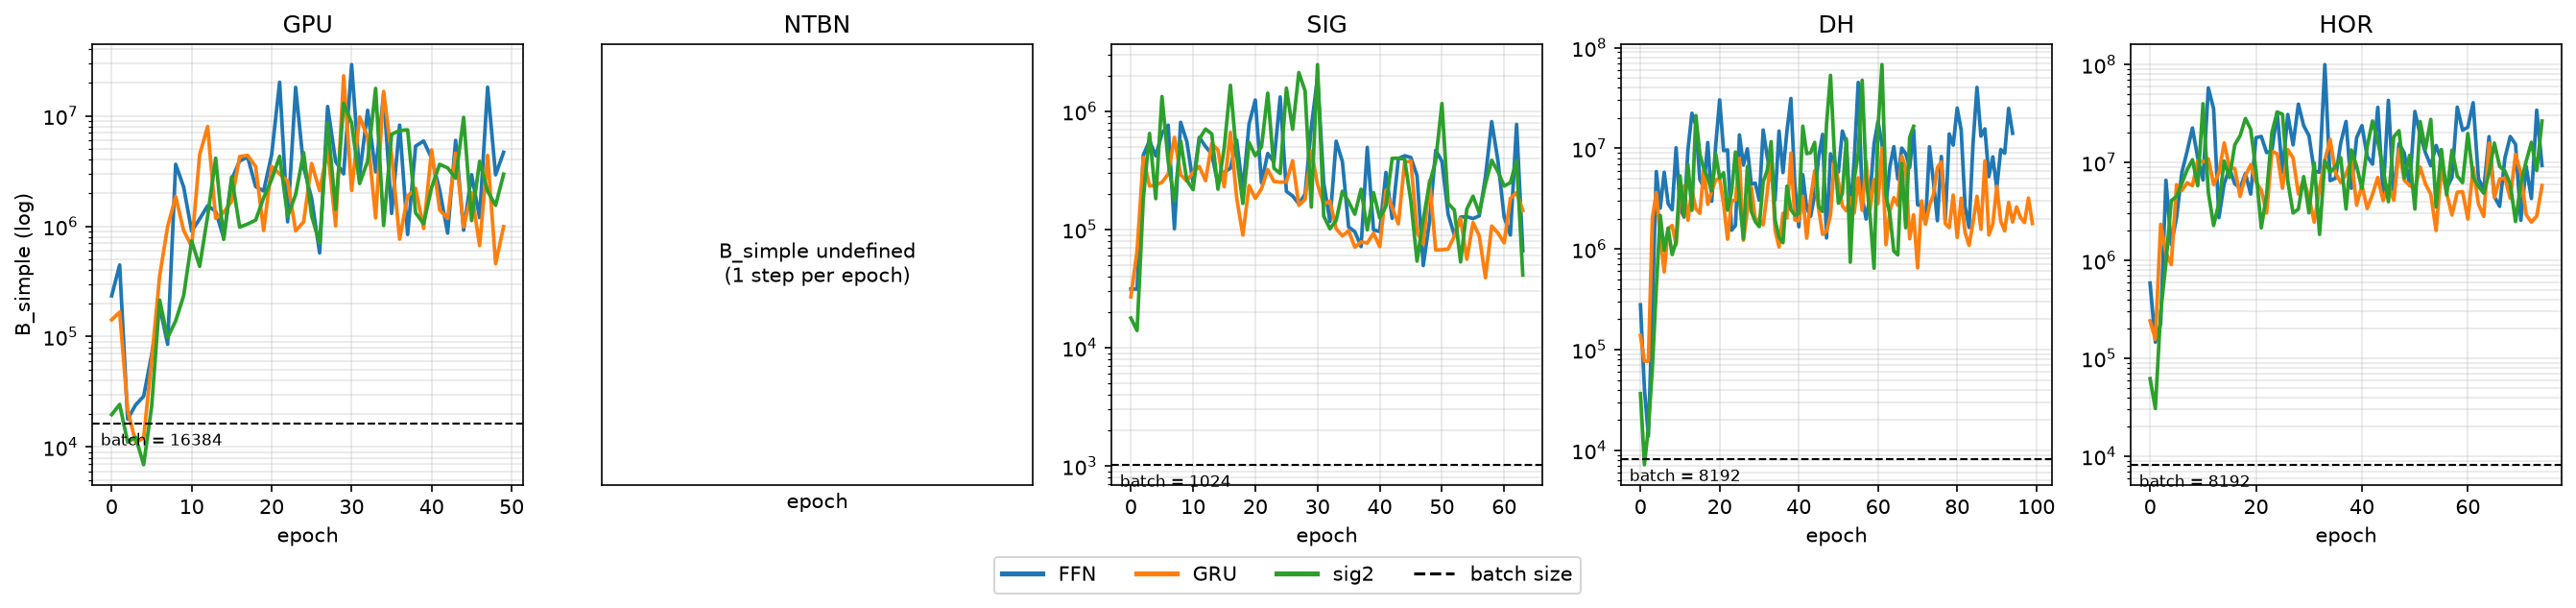

The table this chart was drawn from, first rows:
profile, recipe, arm, epoch, b_simple_median, batch_size
large, R-GPU, FFN, 0, 234030, 16384
large, R-GPU, FFN, 1, 446036, 16384
large, R-GPU, FFN, 2, 17897, 16384
large, R-GPU, FFN, 3, 24090, 16384
large, R-GPU, FFN, 4, 28787, 16384
large, R-GPU, FFN, 5, 68896, 16384
large, R-GPU, FFN, 6, 188157, 16384
large, R-GPU, FFN, 7, 85136, 16384
large, R-GPU, FFN, 8, 3647288, 16384
large, R-GPU, FFN, 9, 2270773, 16384
large, R-GPU, FFN, 10, 902071, 16384
large, R-GPU, FFN, 11, 1165458, 16384
large, R-GPU, FFN, 12, 1535224, 16384
large, R-GPU, FFN, 13, 1365740, 16384
large, R-GPU, FFN, 14, 786806, 16384
large, R-GPU, FFN, 15, 2651588, 16384
large, R-GPU, FFN, 16, 3902415, 16384
large, R-GPU, FFN, 17, 4231504, 16384
large, R-GPU, FFN, 18, 2287219, 16384
large, R-GPU, FFN, 19, 2087088, 16384
large, R-GPU, FFN, 20, 4444371, 16384
large, R-GPU, FFN, 21, 20169775, 16384
large, R-GPU, FFN, 22, 1096922, 16384
large, R-GPU, FFN, 23, 18124086, 16384
large, R-GPU, FFN, 24, 3446682, 16384
large, R-GPU, FFN, 25, 1785409, 16384
large, R-GPU, FFN, 26, 573262, 16384
large, R-GPU, FFN, 27, 12163215, 16384
large, R-GPU, FFN, 28, 3866512, 16384
large, R-GPU, FFN, 29, 2981909, 16384
large, R-GPU, FFN, 30, 29160554, 16384
large, R-GPU, FFN, 31, 2924943, 16384
large, R-GPU, FFN, 32, 11232799, 16384
large, R-GPU, FFN, 33, 3110821, 16384
large, R-GPU, FFN, 34, 15852791, 16384
large, R-GPU, FFN, 35, 1307113, 16384
large, R-GPU, FFN, 36, 8243655, 16384
large, R-GPU, FFN, 37, 842366, 16384
large, R-GPU, FFN, 38, 5323726, 16384
large, R-GPU, FFN, 39, 5925118, 16384
large, R-GPU, FFN, 40, 4129654, 16384
large, R-GPU, FFN, 41, 2143542, 16384
large, R-GPU, FFN, 42, 866443, 16384
large, R-GPU, FFN, 43, 5998931, 16384
large, R-GPU, FFN, 44, 920969, 16384
large, R-GPU, FFN, 45, 2932438, 16384
large, R-GPU, FFN, 46, 1196129, 16384
large, R-GPU, FFN, 47, 18182544, 16384
large, R-GPU, FFN, 48, 2923794, 16384
large, R-GPU, FFN, 49, 4683903, 16384
large, R-GPU, GRU, 0, 142157, 16384
large, R-GPU, GRU, 1, 166949, 16384
large, R-GPU, GRU, 2, 21676, 16384
large, R-GPU, GRU, 3, 11005, 16384
large, R-GPU, GRU, 4, 12085, 16384
large, R-GPU, GRU, 5, 61409, 16384
large, R-GPU, GRU, 6, 355138, 16384
large, R-GPU, GRU, 7, 996559, 16384
large, R-GPU, GRU, 8, 1855972, 16384
large, R-GPU, GRU, 9, 914636, 16384
... 772 more rows
